2-way image classification set "data" from GitHub (imbiswas/testcash); label vocabulary: ten, twenty.

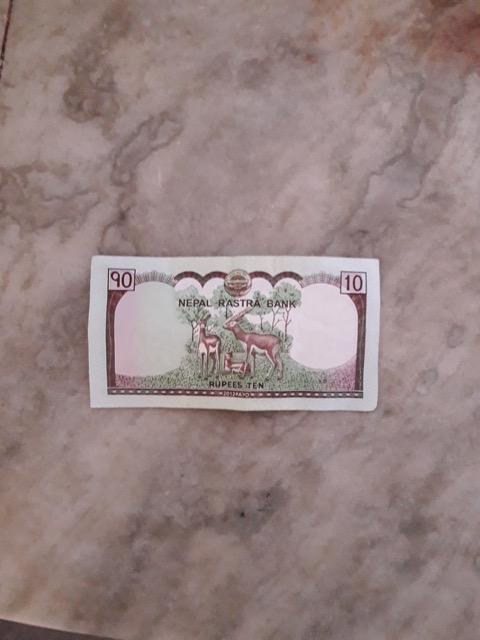
Label: ten

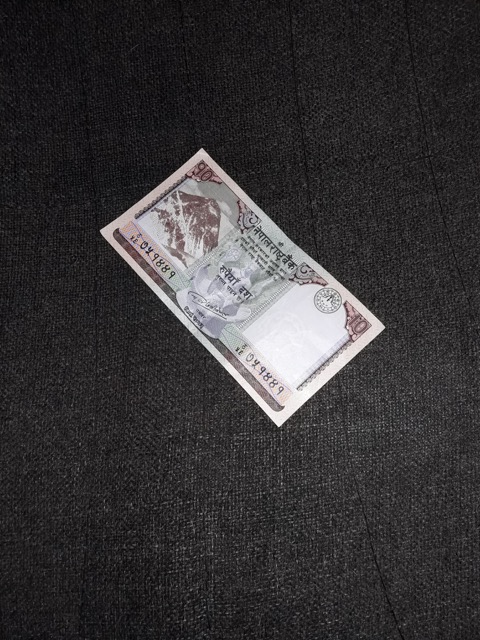
Label: ten

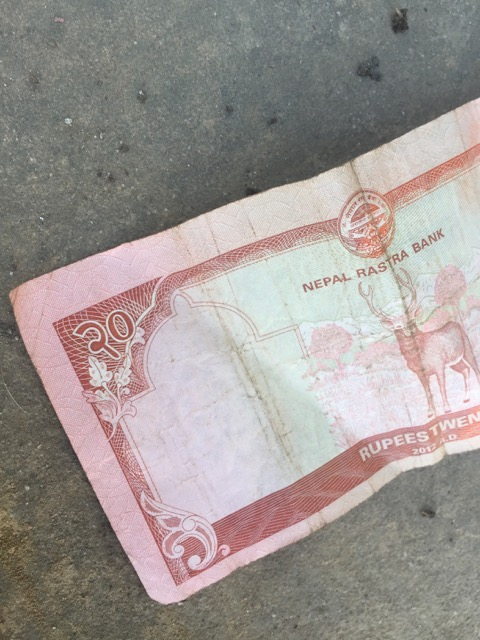
Label: twenty

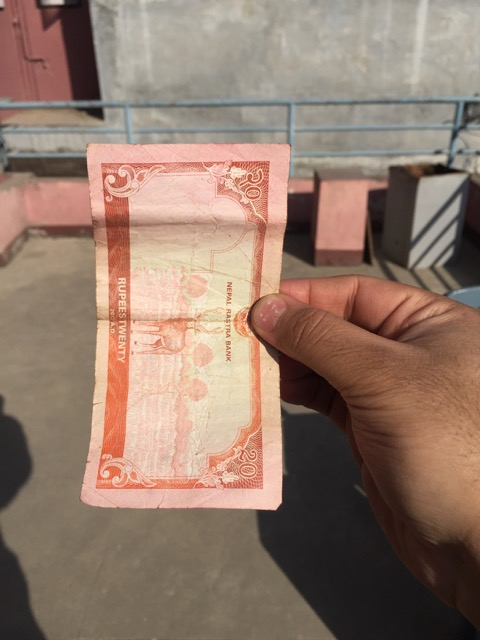
Label: twenty

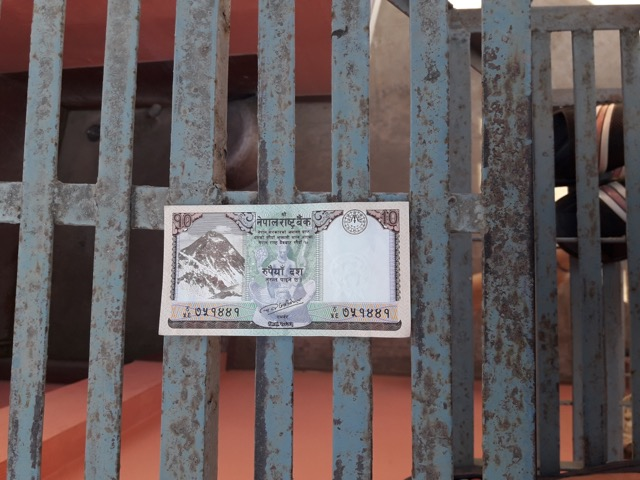
Label: ten

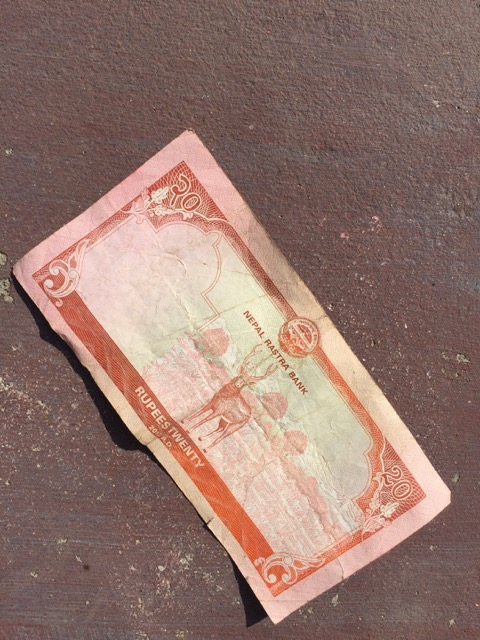
Label: twenty
